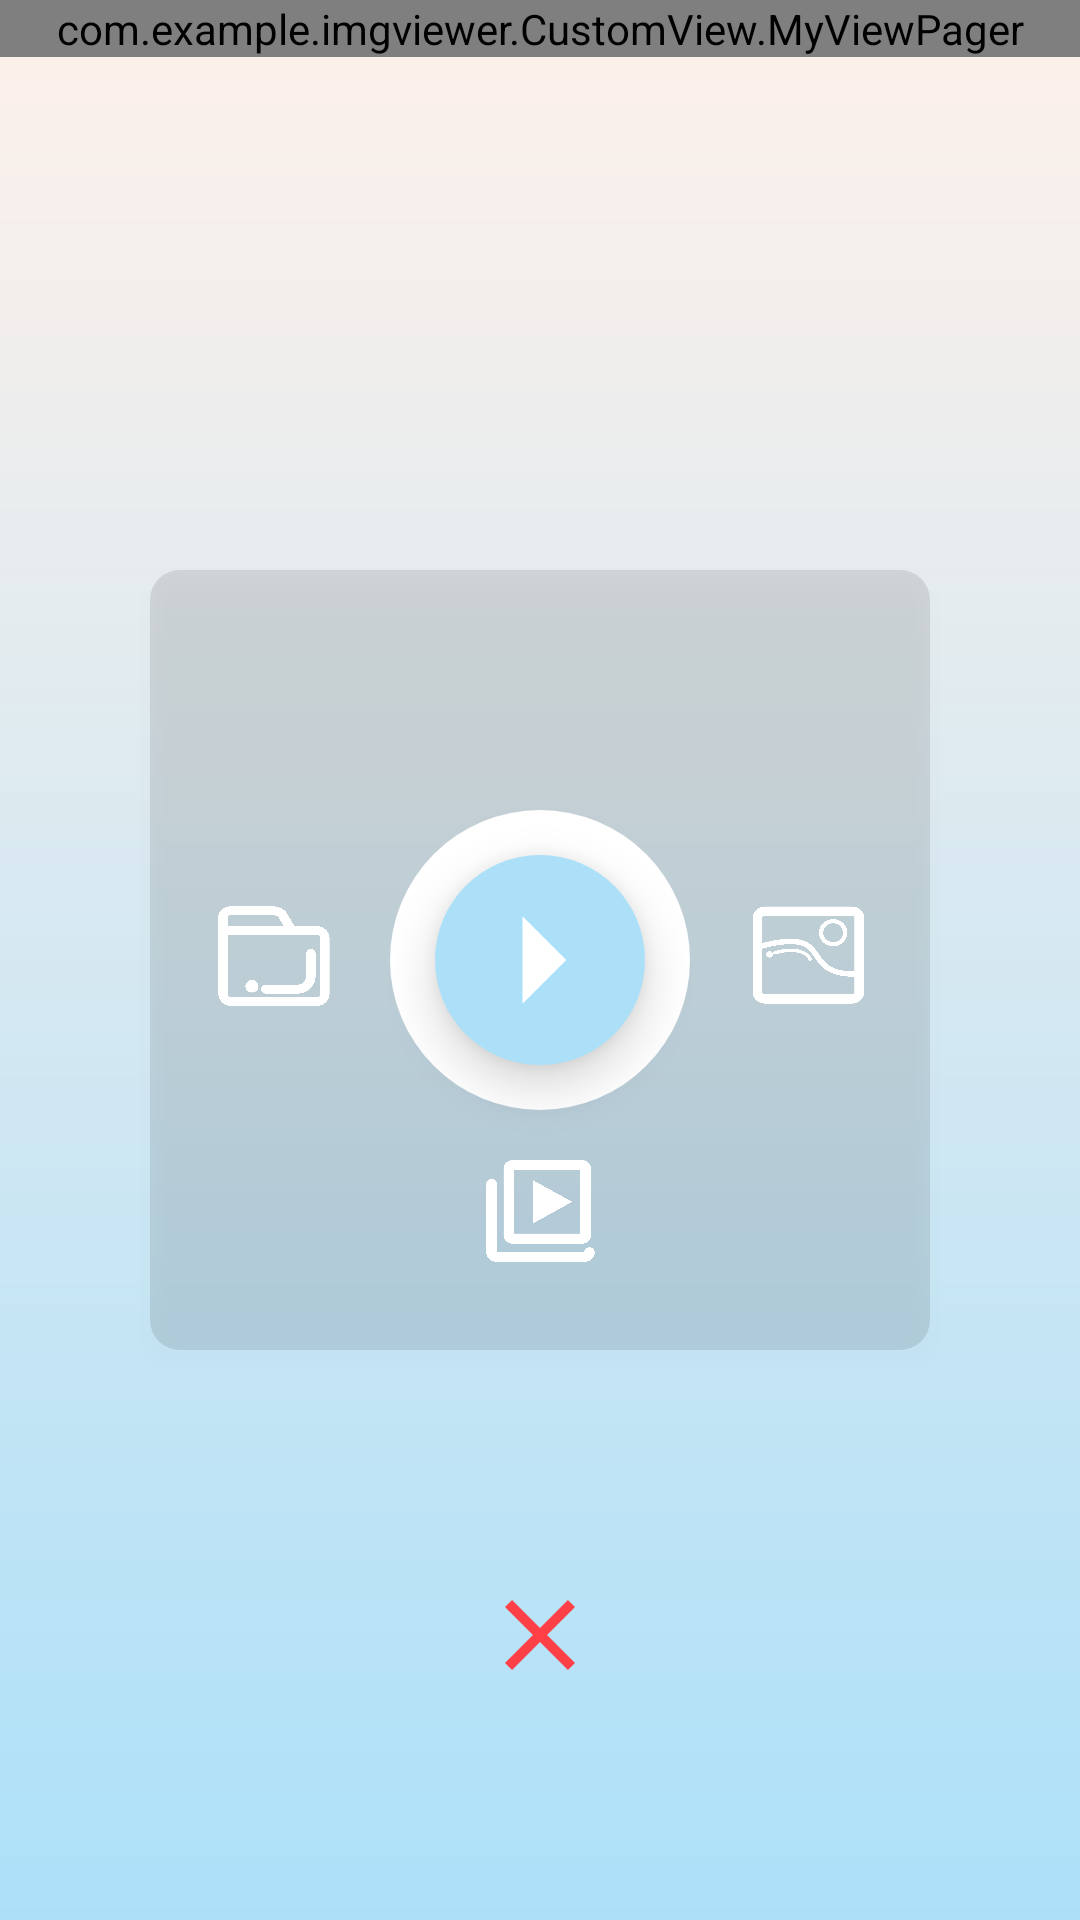

Here is an Android app screen rendered from its layout file. Give the layout XML and the strings, colors and styles it references.
<!-- AndroidManifest.xml: activity theme Theme.ImgViewer.NoActionBar -->
<!-- res/layout/activity_main.xml -->
<?xml version="1.0" encoding="utf-8"?>

<androidx.coordinatorlayout.widget.CoordinatorLayout
    android:id="@+id/cons"
    xmlns:android="http://schemas.android.com/apk/res/android"
    xmlns:app="http://schemas.android.com/apk/res-auto"
    xmlns:tools="http://schemas.android.com/tools"
    android:layout_height="match_parent"
    android:layout_width="match_parent"
    android:background="@drawable/newcolorful"
    android:clipChildren="true">

    <com.example.imgviewer.CustomView.MyViewPager
        android:id="@+id/imgVP"
        android:layout_width="match_parent"
        android:layout_height="wrap_content"/>

    <com.google.android.material.tabs.TabLayout
        android:layout_marginTop="20dp"
        android:id="@+id/viewList"
        app:tabMode="scrollable"
        android:foreground="@color/foredark"
        app:tabIndicatorColor="@color/skyblue"
        app:tabIndicatorHeight="30dp"
        android:layout_width="wrap_content"
        android:layout_gravity="bottom|center"
        android:layout_marginBottom="140dp"
        android:layout_height="30dp"/>

    <ImageButton
        android:id="@+id/restPage"
        android:layout_gravity="bottom|center"
        android:layout_marginBottom="75dp"
        android:layout_width="40dp"
        android:layout_height="40dp"
        android:background="@drawable/maindelete_allpage"/>

    <RelativeLayout
        android:layout_gravity="center"
        android:layout_height="310dp"
        android:layout_width="310dp">

        <ImageView
            android:elevation="2dp"
            android:translationZ="2dp"
            android:layout_centerInParent="true"
            android:id="@+id/background"
            android:background="@drawable/buttonback"
            android:layout_width="260dp"
            android:layout_height="260dp"/>
        <Button
            android:elevation="5dp"
        style="?android:attr/buttonBarButtonStyle"
        android:layout_marginStart="40dp"
        android:layout_alignParentStart="true"
        android:layout_centerVertical="true"
        android:background="@drawable/folder"
        android:id="@+id/choosefile"
        android:layout_width="50dp"
        android:layout_height="50dp"/>
        <Button
            android:elevation="5dp"
            style="?android:attr/buttonBarButtonStyle"
            android:layout_alignParentEnd="true"
            android:layout_centerVertical="true"
            android:layout_marginEnd="40dp"
            android:id="@+id/ImgLibChoose"
            android:background="@drawable/picture"
            android:layout_width="55dp"
            android:layout_height="55dp"/>

        <Button
            android:elevation="5dp"
            style="?android:attr/buttonBarButtonStyle"
            android:layout_alignParentBottom="true"
            android:layout_centerHorizontal="true"
            android:layout_marginBottom="40dp"
            android:id="@+id/videoLibChoose"
            android:background="@drawable/video"
            android:layout_width="60dp"
            android:layout_height="60dp"/>


    </RelativeLayout>


    <ImageView
        android:layout_gravity="center"
        android:layout_width="70dp"
        android:layout_height="70dp"
        android:id="@+id/btn"
        android:elevation="10dp"
        android:src="@drawable/ic_baseline_arrow_right_24"
        android:background="@drawable/buttonwave" />

    <ImageView
        android:layout_gravity="center"
        android:layout_width="50dp"
        android:layout_height="50dp"
        android:id="@+id/textbtn"
        android:elevation="5dp"
        android:src="@drawable/text"/>

    <ImageButton
        android:id="@+id/showFAB"
        android:visibility="invisible"
        android:layout_gravity="bottom|end"
        android:background="@color/foreWhite"
        android:foreground="@color/foredark"
        android:layout_marginEnd="-20dp"
        android:layout_marginBottom="85dp"
        android:layout_width="50dp"
        android:layout_height="70dp"/>
    <ImageView
        android:id="@+id/backiv"
        android:layout_width="100dp"
        android:layout_height="100dp"
        android:layout_gravity="center"
        android:backgroundTint="@color/white"
        android:background="@drawable/curclestyle"/>
    <ImageView
        android:id="@+id/wave"
        android:visibility="invisible"
        android:layout_width="90dp"
        android:layout_height="90dp"
        android:layout_gravity="center"
        android:elevation="8dp"
        android:backgroundTint="@color/lightblue"
        android:background="@drawable/curclestyle"/>

</androidx.coordinatorlayout.widget.CoordinatorLayout>
<!-- resources referenced by this layout -->
<resources>
  <color name="foreWhite">#33FFFFFF</color>
  <color name="foredark">#1A000000</color>
  <color name="lightblue">#ACE0F9</color>
  <color name="skyblue">#40C4FF</color>
  <color name="white">#FFFFFFFF</color>
  <!-- drawable buttonback (drawable) -->
  <?xml version="1.0" encoding="utf-8"?>
  
  <shape xmlns:android="http://schemas.android.com/apk/res/android">
      <solid android:color="@color/foredark"/>
      <corners android:radius="10dp"/>
  </shape>
  <!-- drawable buttonwave (drawable) -->
  <?xml version="1.0" encoding="utf-8"?>
  
  <ripple xmlns:android="http://schemas.android.com/apk/res/android" android:color="@color/foredark">
      <item>
          <shape>
              <solid android:color="@color/lightblue"
                  />
              <corners android:radius="200dp"/>
          </shape>
      </item>
  </ripple>
  <!-- drawable curclestyle (drawable) -->
  <?xml version="1.0" encoding="utf-8"?>
  
  <shape xmlns:android="http://schemas.android.com/apk/res/android">
      <corners android:radius="100dp" />
      <solid android:color="@color/white"/>
  
  </shape>
  <!-- drawable folder: png bitmap (drawable, 49650 bytes) -->
  <!-- drawable ic_baseline_arrow_right_24 (drawable) -->
  <vector android:height="500dp" android:tint="#FFFFFF"
      android:viewportHeight="24" android:viewportWidth="24"
      android:width="500dp" xmlns:android="http://schemas.android.com/apk/res/android">
      <path android:fillColor="@android:color/white" android:pathData="M10,17l5,-5 -5,-5v10z"/>
  </vector>
  <!-- drawable maindelete_allpage (drawable) -->
  <vector android:height="24dp" android:tint="#FF4046"
      android:viewportHeight="24" android:viewportWidth="24"
      android:width="24dp" xmlns:android="http://schemas.android.com/apk/res/android">
      <path android:fillColor="@android:color/white" android:pathData="M19,6.41L17.59,5 12,10.59 6.41,5 5,6.41 10.59,12 5,17.59 6.41,19 12,13.41 17.59,19 19,17.59 13.41,12z"/>
  </vector>
  <!-- drawable newcolorful (drawable) -->
  <?xml version="1.0" encoding="utf-8"?>
  
  <shape xmlns:android="http://schemas.android.com/apk/res/android">
      <gradient android:type="linear"
          android:centerY="1"
          android:centerX="1"
          android:startColor="@color/lightblue"
          android:endColor="@color/pink"
          android:angle="90"/>
  </shape>
  <!-- drawable picture: png bitmap (drawable, 60443 bytes) -->
  <!-- drawable text: png bitmap (drawable, 72485 bytes) -->
  <!-- drawable video: png bitmap (drawable, 44779 bytes) -->
  <style name="Theme.ImgViewer.NoActionBar">
          <item name="windowActionBar">false</item>
          <item name="windowNoTitle">true</item>
      </style>
  <color name="pink">#FFF1EA</color>
</resources>
